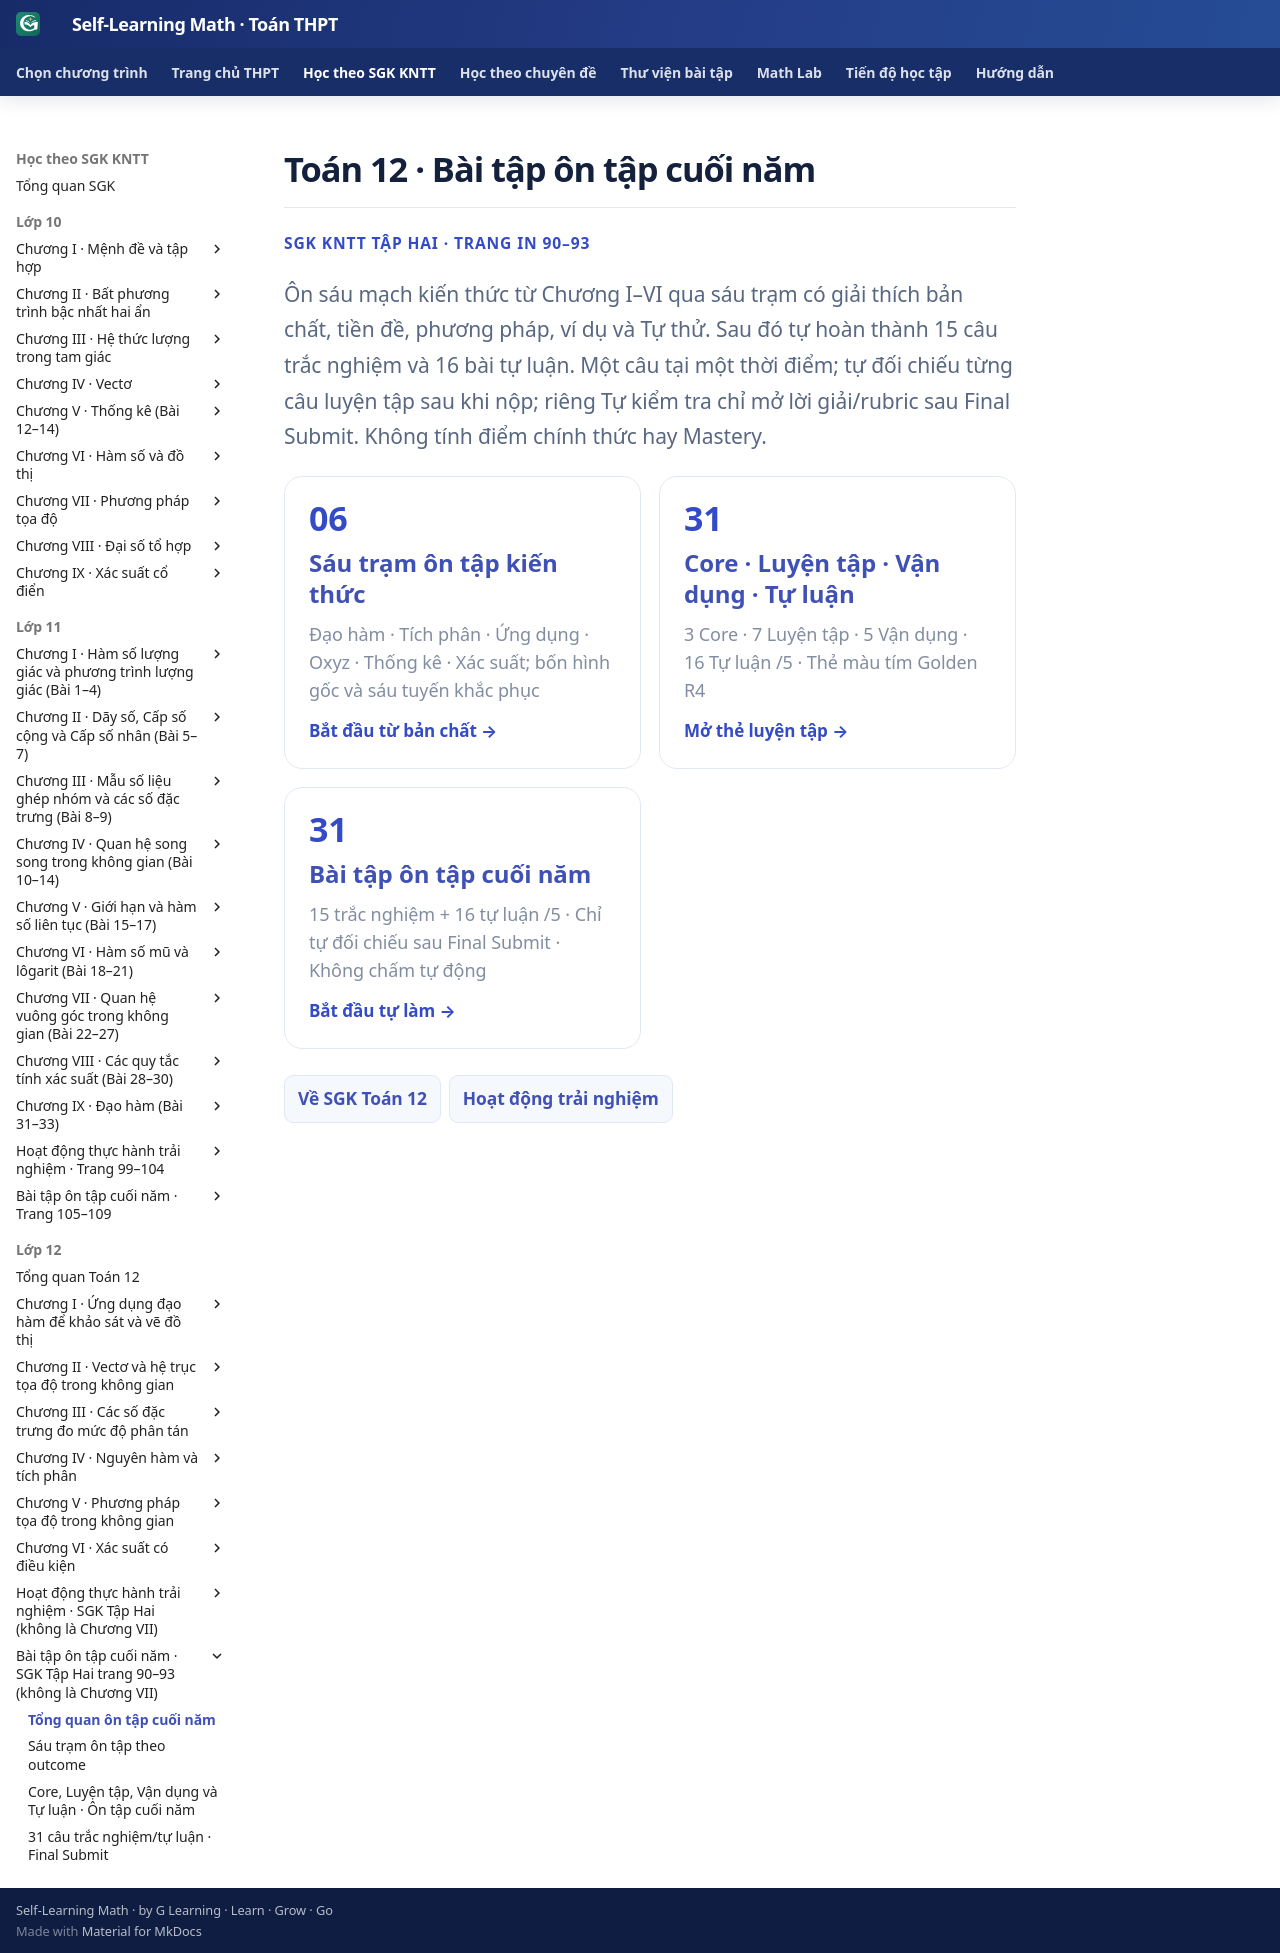

repository: TMA2015/self-learning-math · page: thpt-preview/sgk/lop-12/on-tap-cuoi-nam/index.html · generator: mkdocs

# Toán 12 · Bài tập ôn tập cuối năm

<div class="thpt-r4-screen" data-thpt-r4><p class="thpt-r4-eyebrow">SGK KNTT TẬP HAI · TRANG IN 90–93</p><p class="thpt-r4-lead">Ôn sáu mạch kiến thức từ Chương I–VI qua sáu trạm có giải thích bản chất, tiền đề, phương pháp, ví dụ và Tự thử. Sau đó tự hoàn thành 15 câu trắc nghiệm và 16 bài tự luận. Một câu tại một thời điểm; tự đối chiếu từng câu luyện tập sau khi nộp; riêng Tự kiểm tra chỉ mở lời giải/rubric sau Final Submit. Không tính điểm chính thức hay Mastery.</p><div class="thpt-r4-grid"><a class="thpt-r4-tile" href="tram-on-tap/"><span>06</span><strong>Sáu trạm ôn tập kiến thức</strong><small>Đạo hàm · Tích phân · Ứng dụng · Oxyz · Thống kê · Xác suất; bốn hình gốc và sáu tuyến khắc phục</small><em>Bắt đầu từ bản chất →</em></a><a class="thpt-r4-tile" href="luyen-tap/"><span>31</span><strong>Core · Luyện tập · Vận dụng · Tự luận</strong><small>3 Core · 7 Luyện tập · 5 Vận dụng · 16 Tự luận /5 · Thẻ màu tím Golden R4</small><em>Mở thẻ luyện tập →</em></a><a class="thpt-r4-tile" href="tu-kiem-tra/"><span>31</span><strong>Bài tập ôn tập cuối năm</strong><small>15 trắc nghiệm + 16 tự luận /5 · Chỉ tự đối chiếu sau Final Submit · Không chấm tự động</small><em>Bắt đầu tự làm →</em></a></div><nav class="thpt-r4-lesson-tabs"><a href="../">Về SGK Toán 12</a><a href="../bo-sung/">Hoạt động trải nghiệm</a></nav></div>
